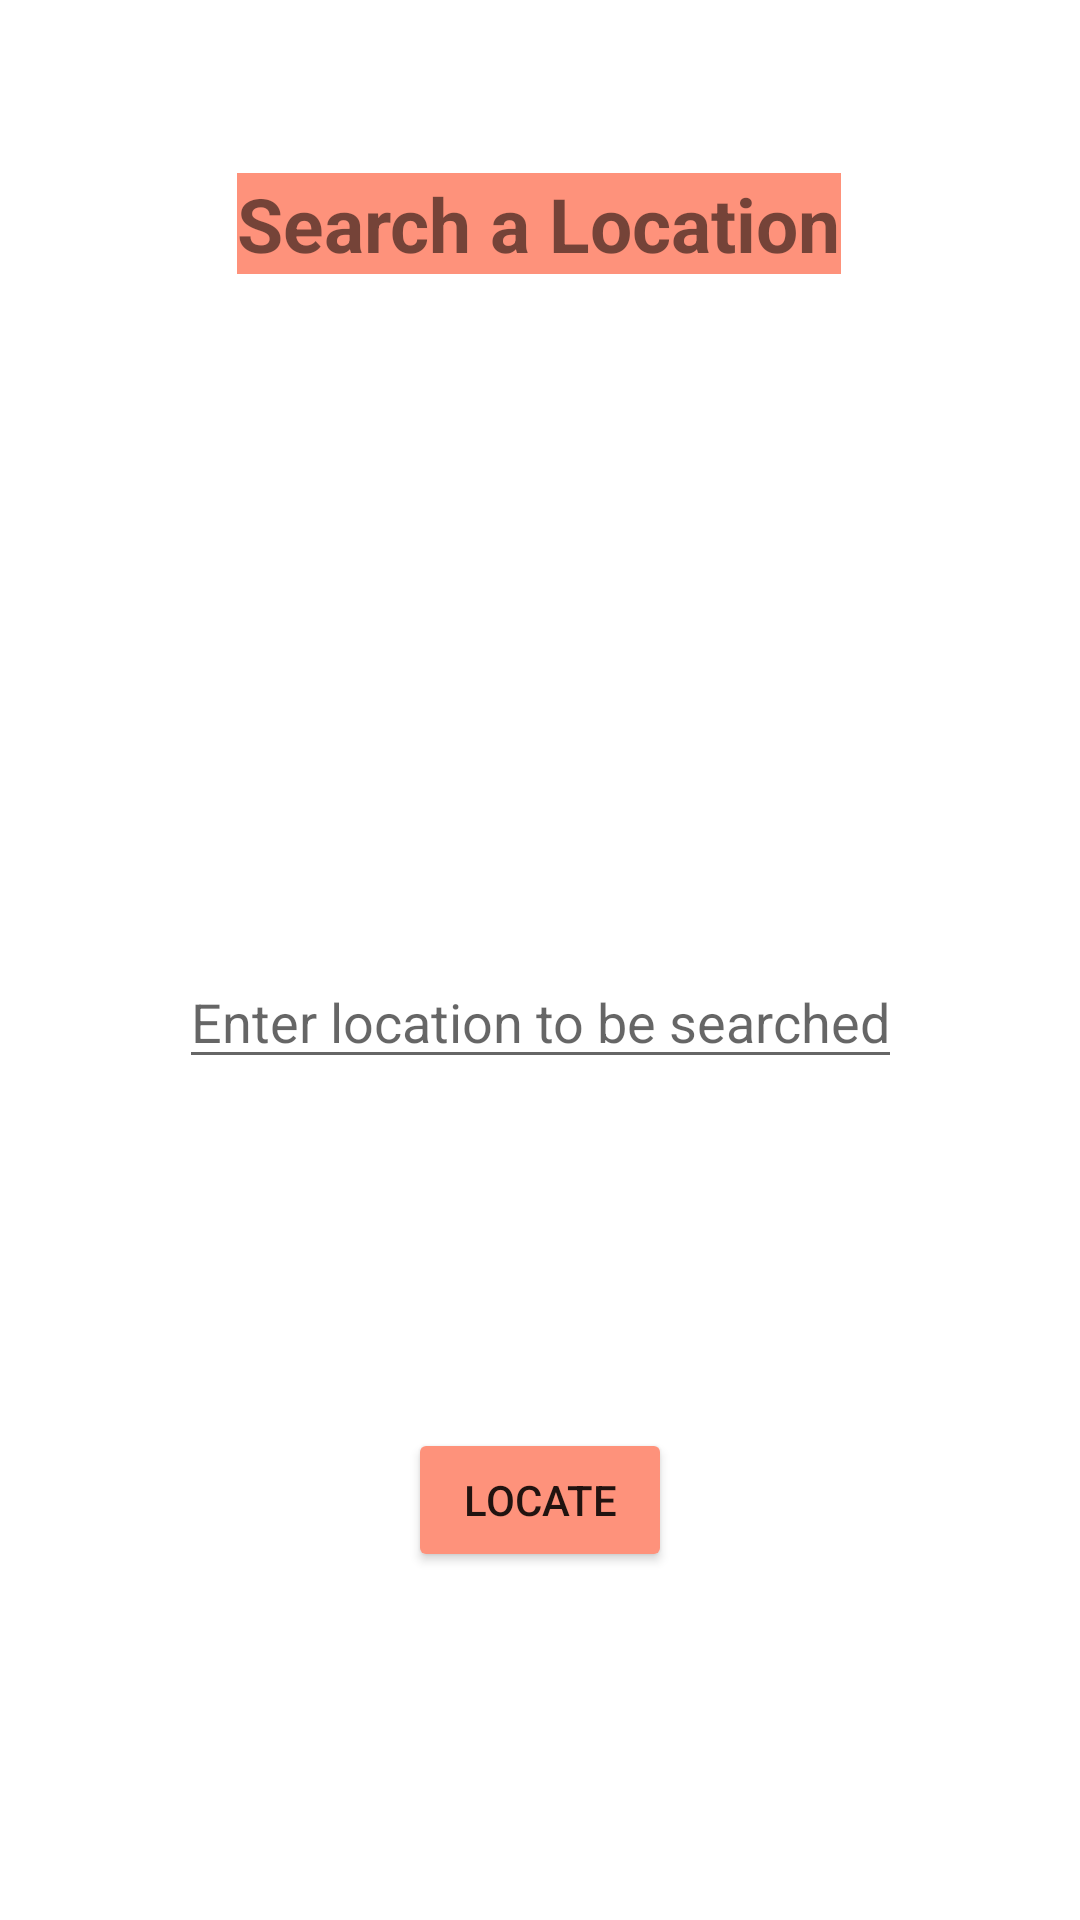

This screen was rendered from an Android layout file. Write that file and the resources it references.
<!-- AndroidManifest.xml: application theme Theme.PragatisIntentApp -->
<!-- res/layout/activity_main3.xml -->
<?xml version="1.0" encoding="utf-8"?>
<androidx.constraintlayout.widget.ConstraintLayout xmlns:android="http://schemas.android.com/apk/res/android"
    xmlns:app="http://schemas.android.com/apk/res-auto"
    xmlns:tools="http://schemas.android.com/tools"
    android:layout_width="match_parent"
    android:layout_height="match_parent"
    tools:context=".MainActivity3">

    <TextView
        android:id="@+id/textView3"
        android:layout_width="wrap_content"
        android:layout_height="wrap_content"
        android:background="#FE927B"
        android:text="Search a Location"
        android:textSize="25dp"
        android:textStyle="bold"
        app:layout_constraintBottom_toBottomOf="parent"
        app:layout_constraintEnd_toEndOf="parent"
        app:layout_constraintHorizontal_bias="0.498"
        app:layout_constraintStart_toStartOf="parent"
        app:layout_constraintTop_toTopOf="parent"
        app:layout_constraintVertical_bias="0.095"
        tools:ignore="HardcodedText,SpUsage" />

    <EditText
        android:id="@+id/editText2"
        android:layout_width="wrap_content"
        android:layout_height="wrap_content"
        android:hint="Enter location to be searched"
        android:inputType="text"
        app:layout_constraintBottom_toBottomOf="parent"
        app:layout_constraintEnd_toEndOf="parent"
        app:layout_constraintStart_toStartOf="parent"
        app:layout_constraintTop_toTopOf="@+id/textView3"
        app:layout_constraintVertical_bias="0.482"
        tools:ignore="Autofill,HardcodedText" />

    <Button
        android:id="@+id/button5"
        android:layout_width="wrap_content"
        android:layout_height="wrap_content"
        android:backgroundTint="#FE927B"
        android:text="LOCATE"
        app:layout_constraintBottom_toBottomOf="parent"
        app:layout_constraintEnd_toEndOf="parent"
        app:layout_constraintStart_toStartOf="parent"
        app:layout_constraintTop_toBottomOf="@+id/editText2"
        tools:ignore="HardcodedText" />

    <ImageView
        android:id="@+id/imageView"
        android:layout_width="267dp"
        android:layout_height="128dp"
        android:layout_marginTop="28dp"
        app:layout_constraintBottom_toTopOf="@+id/editText2"
        app:layout_constraintEnd_toEndOf="parent"
        app:layout_constraintStart_toStartOf="parent"
        app:layout_constraintTop_toBottomOf="@+id/textView3"
        app:layout_constraintVertical_bias="0.49"
        app:srcCompat="@drawable/p" />
</androidx.constraintlayout.widget.ConstraintLayout>
<!-- resources referenced by this layout -->
<resources>
  <style name="Theme.PragatisIntentApp" parent="Theme.MaterialComponents.DayNight.DarkActionBar">
          
          <item name="colorPrimary">@color/purple_500</item>
          <item name="colorPrimaryVariant">@color/purple_700</item>
          <item name="colorOnPrimary">@color/white</item>
          
          <item name="colorSecondary">@color/teal_200</item>
          <item name="colorSecondaryVariant">@color/teal_700</item>
          <item name="colorOnSecondary">@color/black</item>
          
          <item name="android:statusBarColor" tools:targetApi="l">?attr/colorPrimaryVariant</item>
          
      </style>
  <!-- not gathered from this repository: default colours our renderer supplied (Android Studio template values) -->
  <color name="purple_500">#FF6200EE</color>
  <color name="purple_700">#FF3700B3</color>
  <color name="teal_200">#FF03DAC5</color>
  <color name="teal_700">#FF018786</color>
  <color name="black">#FF000000</color>
  <color name="white">#FFFFFFFF</color>
</resources>
